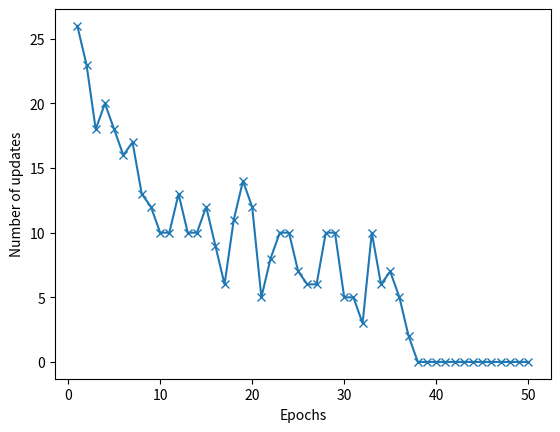

Write the Python code that produced this figure.
"""
First, how numpy's random.RandomState works
Then lots of practice and look-see's at the functions in the Perceptron class (what are they, how do they work)
and lastly looking at how Perceptron works overall

IMPORTANT NOTE about ML algorithm, thank to the way this is executed in object orientated code:
The way object is written is very helpful, the single set of weighting (self.w_) is updated after looking at every observation
on every iterative run.  (self.w_ only keeps the last numbers used)

HOW DOES FIT WORK ON PREDICT? Since object keeps last self.w_, it automatically uses this on the test data

INTERESTING: found that going from 2 to 3 predictors really increases the number of iterations needed to go to zero errors.
nearly by one order of magnitude for a large dataset!  (Larger dataset needs more iterations.)

WHY IS THIS SO DIFFERENT TO IRIS DATA SET? (That dataset of 4 predictors converged
within 10 iterations.)  I think this is due to Iris having well separated categories.  In my data set there is a
sudden hard linear cut off

VALUES FOR TRAINING RATE? Are in interval [0:1). If these are high, you get to your Perceptron classification quickly
but can quickly oveshoot

N.B.s: use of import copy
"""
# imports
import numpy as np
import matplotlib.pyplot as plt
import copy

# How np's randomRandomState works
"""
It doesn't give an output itself, you create an instance of a class 
which uses a particular pseudo-random number generator.
So you later have to call a method on that class, e.g. .normal or .randint
So you could use np.random.normal or np.random.RandomState.normal
It seems that the difference for RandomState is basically a different prn generator
and a slightly larger range of distributions to work from
"""
# example
random_seed = 0
rgen = np.random.RandomState(random_seed)
rand_array =rgen.normal(loc=0, scale=0.01, size=10)
print(rand_array)


# Some numpy linear algebra, can use a special linalg module
a = np.array([[1,2],[3,4]])
b = np.array([[11,12],[13,14]])
# dot product is basic matrix * matrix multiplication
c = np.dot(a,b)
print (c)
# find matrix inverse
d = np.array([[4,7],[2,6]])
e = np.linalg.inv(d)
# find matrix eigenvectors
f = np.array([[2,0],[0,2]])
g = np.linalg.eig(f)
print(g)


# practice '_' style
for _, _ in enumerate(range(3)):
    print(rgen.normal(loc=0, scale=0.01, size = 4))


# practice np.where; is quite amazing!
# https://stackoverflow.com/questions/34667282/numpy-where-detailed-step-by-step-explanation-examples
#  "tell me where in this array, entries satisfy a given condition"
h = np.array(rgen.random_integers(0, 9, size=(10)))
print(h)
i = np.where(h == 3)
print(i)
# more complex example: if h == 3, return 3, else 0
j = np.where(h == 3, 3, 0)
print(j)


# small play with int; True/False as integer - nice!
k = 7.3
l = int(k)
print(l)
# following returns True/False as integer; only works on single value
m = int(k != 0)
print(m)
# example from Perceptron class
errors = 0
update = [2.3, 5, -2]
for _ in update:
    errors += int(update != 0.0)
    print('errors: {}'.format(errors))


# small play with np.apply_along_axis and astype(int)
n = np.array([1.3, 2.4, 3.5, 4.0, 5.8, 6.6, 7.7, 8.95])
o = np.apply_along_axis(np.cumsum, arr=n, axis =0)
print(o)
p = o.astype(int)
print(p)


# create dataset for practicing on
""" this is with functions"""
np.random.seed(seed=200)
predictors = rgen.random_integers(0, 9, size=(20,3))
print(predictors[:3])

# create target variables
def create_targets(predictors, frac0, frac1):
    return np.add(predictors[:,0] * frac0, predictors[:,1] * frac1)

def create_targets2(predictors, linear_comb):
    cols = []
    for idx in range(len(linear_comb)):
        cols.append(predictors[:idx] * linear_comb[idx])
    return(cols)

# make target column as categorical
def make_categorical(targets):
    categories = []
    for target in targets:
        if target < 5:
            categories.append(-1)
        else:
            categories.append(1)
    return np.asarray(categories)

# numpy-esque method? (N.B. temp returns True/False vector)
def make_categorical2(targets, cutoff):
     temp = targets < cutoff
     return ((temp * 2) - 1) * -1

# merge to one dataset
def create_full_data(predictors, targets):
    return np.column_stack((predictors, targets))


targets = create_targets(predictors, 0.5, 0.6)
cat_targets = make_categorical2(targets, 5)
data = create_full_data(predictors, cat_targets)
print(data.size)

linear_comb = (0.5, 0.6, 0.2)
print(len(linear_comb))
targets2 = create_targets2(predictors, linear_comb)
print(targets2[:4])


# quick example classes exercise
class MyClass:
    variable = "blah"

    def function(self):
        print("This is a message inside the class.")

    def function2(self):
        return "Another messsage"

myobjectx = MyClass()
print(myobjectx.variable)
myobjectx.function()
print(myobjectx.function2())


""" 
Now create data with a class, as easier to vary later on 
NOTE: use of helper function makes development life far easier as you can see 
what is happening as you go along

"""
class lin_sep_data:
    def __init__(self, rows=None, variables=None, proportions=(0.5, 0.5, 0.5), cutoff=5):
        self.predictors = rgen.random_integers(0, 9, size=(rows, variables))
        self.targets = np.zeros((rows,))

        # create targets as linear combinations of predictors
        for idx in range(len(proportions)):
            self.targets += self.predictors[:,idx] * proportions[idx]

        temp = self.targets < cutoff
        self.categories = ((temp * 2) - 1) * -1

        # merge full dataset
        self.data =np.column_stack((self.predictors, self.categories))

    def array(self):
        return self.data

    def help(self):
        print('predictors', self.predictors)
        print('targets', self.targets.shape)
        print('categories', self.categories)
        print('data', self.data)
        return ''


test0 = lin_sep_data(rows=4, variables=3)
print("this prints all things inside the class!:\n", test0)
print(test0.help())

""" full power and convenience here"""
test1 = lin_sep_data(rows=4, variables=3).array()
print(test1, '\n')


# create a Perceptron class as per Rashka, 2017.
# here I comment a lot to understand this.
class Perceptron(object):
    """
    Code for Perceptron given in Rashka 2017, plus lots of comments to understand how it works
    Also addition code to generate, e.g. list of the weightings at each iteration, to see what
    is going on under the hood
    """
    def __init__(self, eta=0.01, n_iter=25, random_state=4):
        self.eta = eta
        self.n_iter = n_iter
        self.random_state = random_state
        self.list_of_weights =[]

    def fit(self, X, y):
        rgen = np.random.RandomState(self.random_state)
        # below are the initial 'total' w_ value (w_[0]) and the weightings (w_[1:])
        self.w_ = rgen.normal(loc=0.0, scale=0.01, size=1+ X.shape[1])
        # create a list object to capture (to see how it works) how the weightings change at each iteration
        self.list_of_weights.append(copy.deepcopy(self.w_))
        self.errors_ = []

        for n in range(self.n_iter):
            errors = 0  # <= this is reinitialised every iteration
            for xi, target in zip(X,y):
                # clearly, this now iterates through every observation
                update = self.eta * (target - self.predict(xi))
                self.w_[1:] += update * xi
                self.w_[0] += update
                temp_copy = copy.deepcopy(self.w_)
                self.list_of_weights.append(temp_copy)
                # below updates error if update !=0.  If update == 0, means correctly classified
                errors += int(update != 0.0)
            self.errors_.append(errors)

        # returns X, y
        return self

    def net_input(self, X):
        # this multiplies the X values (self.w_[1:])by the latest weightings using
        # vector dot product and adds back to previous self.w_ (self.w_[0])
        return (np.dot(X, self.w_[1:]) + self.w_[0])

    def predict(self, X):
        # says if net_input >=0, return 1, else return -1
        # shape of output is same as net_input(X)
        return np.where(self.net_input(X) >=0, 1, -1)

    # RA-made additional function
    def list_of_weights():
        """
        N.B. that despite using a fixed random seed, you don't get the same output
        even if you rerun the same command with same settings!
        """
        temp = self.list_of_weights[1:]
        return temp

    # RA-made additional function
    def key_weights(self):
        print('initial (random) weightings: {}'.format(self.list_of_weights[0][1:]))
        print('final weightings: {}'.format(self.list_of_weights[-1][1:]))
        return ''

    # outputing errors, here an additional function
        # could be simply done with print(object_name.errors_)
    def errors(self):
        error_list = []
        for idx, _ in enumerate(self.errors_):
            error_list.append((idx, _))
        return error_list


# test on the dataset
new_data = lin_sep_data(rows=100, variables=3).array()
X = new_data[:,:3]
y = new_data[:,3]

# X = predictors
# y = cat_targets
print(X.shape, y.shape)

ppn = Perceptron(eta=0.1, n_iter=50)
ppn.fit(X,y)

print()
print(ppn.key_weights())
print(ppn.errors_)
print(ppn.errors())

# plotting
plt.plot(range(1, len(ppn.errors_) + 1), ppn.errors_, marker='x')
plt.xlabel('Epochs')
# An epoch is a measure of the number of times all of the training vectors
# are used once to update the weights.
plt.ylabel('Number of updates')
plt.show()

# foo comment